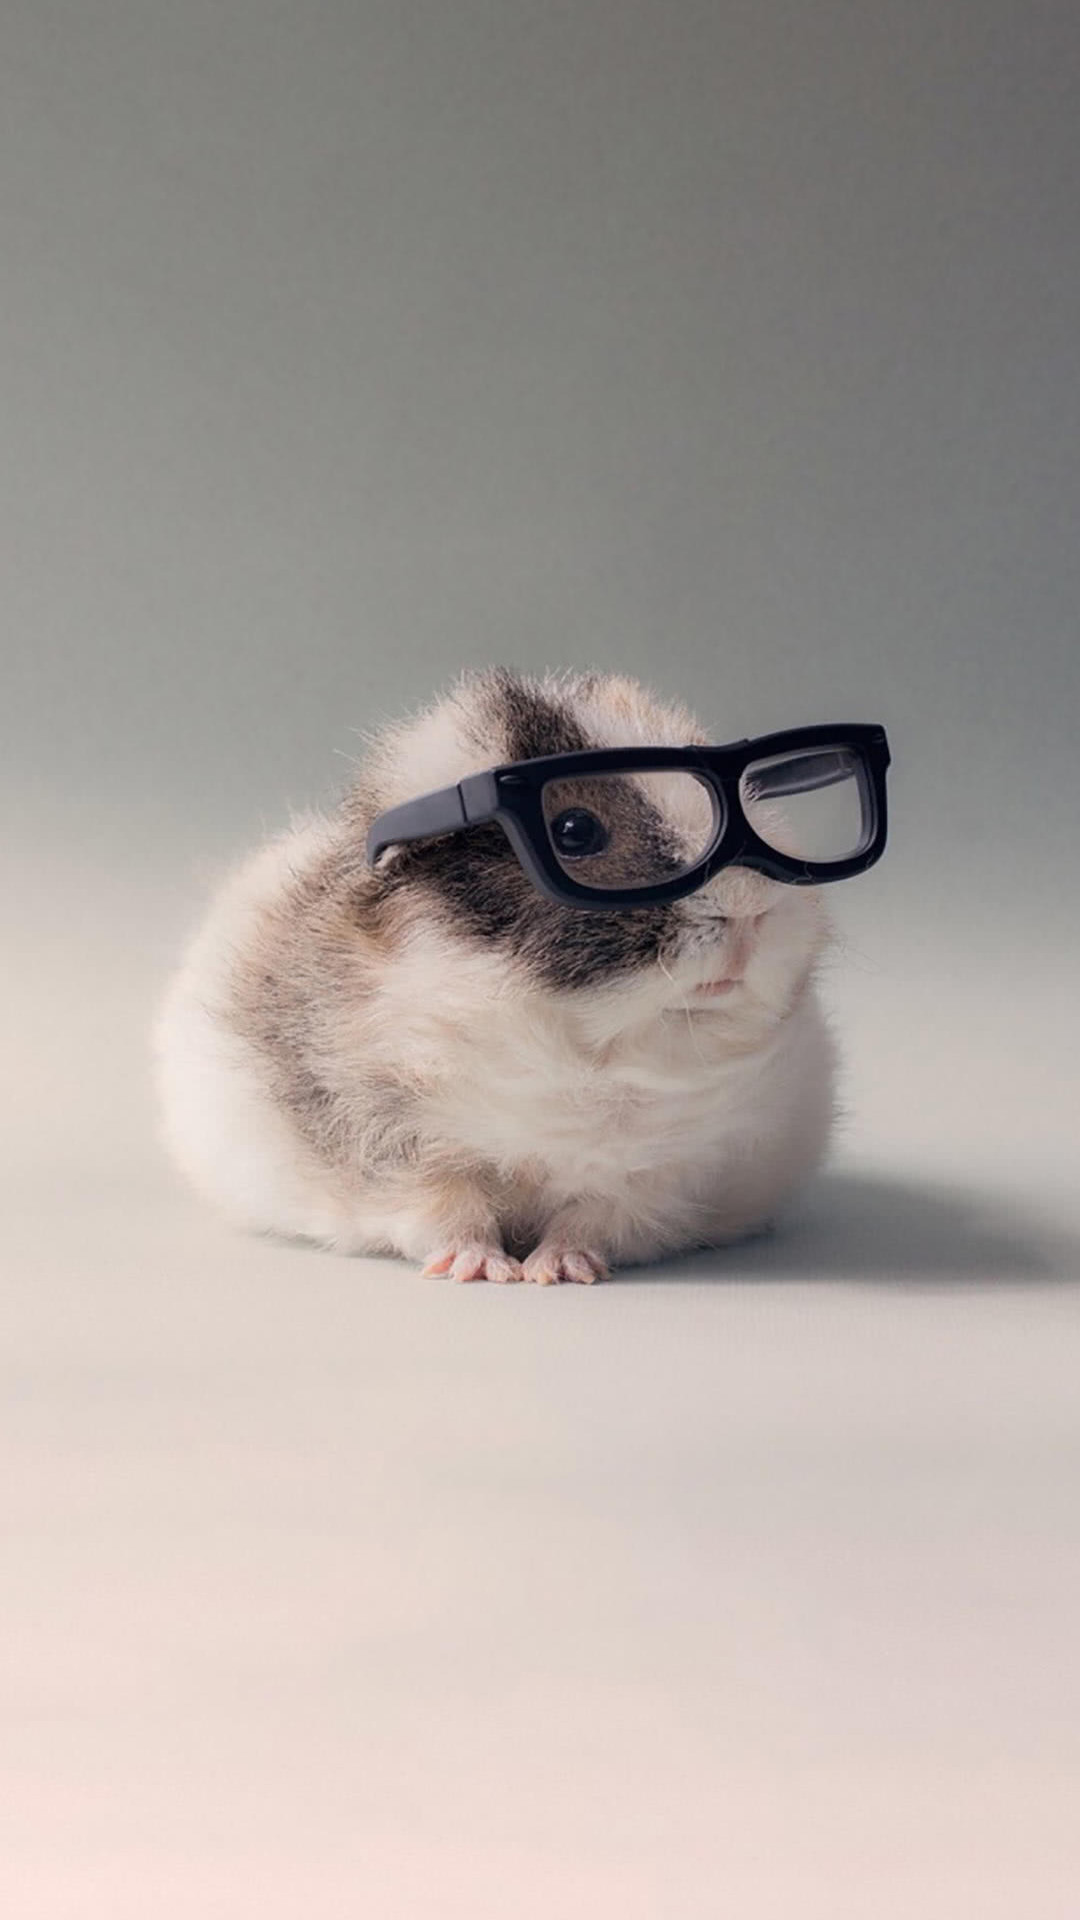

Android layout source for this screen:
<!-- AndroidManifest.xml: application theme AppTheme -->
<!-- res/layout/activity_welcome.xml -->
<?xml version="1.0" encoding="utf-8"?>
<LinearLayout xmlns:android="http://schemas.android.com/apk/res/android"
    android:layout_width="match_parent"
    android:layout_height="match_parent"
    android:orientation="vertical">

    <ImageView
        android:layout_width="match_parent"
        android:layout_height="match_parent"
        android:src="@drawable/welcome"
        android:scaleType="fitXY" />

    <TextView
        android:layout_width="match_parent"
        android:layout_height="match_parent"
        android:text="呀擦擦"
        android:textSize="15dp"
        android:textColor="@color/bg_black"
        android:gravity="bottom|center_horizontal" />

</LinearLayout>
<!-- resources referenced by this layout -->
<resources>
  <color name="bg_black">#000000</color>
  <!-- drawable welcome: jpg bitmap (drawable, 87558 bytes) -->
  <style name="AppTheme" parent="Theme.AppCompat.Light.DarkActionBar">
     
      </style>
</resources>
